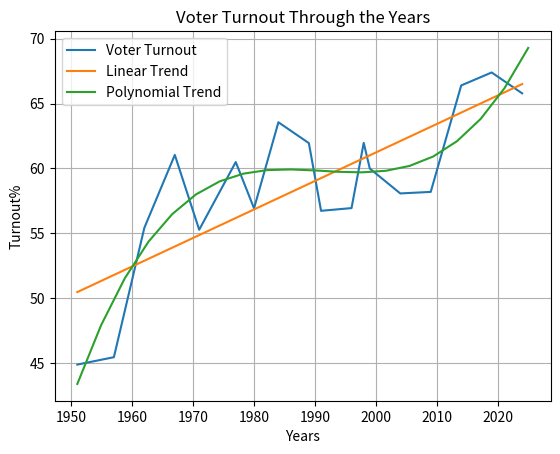

Write Python code to recreate this figure.
from scipy import stats
from matplotlib import pyplot as plt
import numpy as np


Years=[1951,1957,1962,1967,1971,1977,1980,1984,1989,1991,1996,1998,1999,2004,2009,2014,2019,2024]
Turnout=[44.87,45.44,55.42,61.04,55.27,60.49,56.92,63.56,61.95,56.73,56.94,61.97,59.99,58.07,58.19,66.4,67.4,65.79]

slope, intercept, r, p, std_err = stats.linregress(Years, Turnout) 

predval=[]

myline=np.linspace(1951,2025,20)

regr=np.poly1d(np.polyfit(Years,Turnout,3))


def regression(x):
    return slope*x + intercept

predval=list(map(regression,Years))

plt.plot(Years,Turnout,label="Voter Turnout")
plt.plot(Years,predval,label="Linear Trend")
plt.plot(myline,regr(myline),label="Polynomial Trend")

plt.title("Voter Turnout Through the Years")

plt.xlabel("Years")
plt.ylabel("Turnout%")

plt.legend()
plt.grid()
plt.show()
